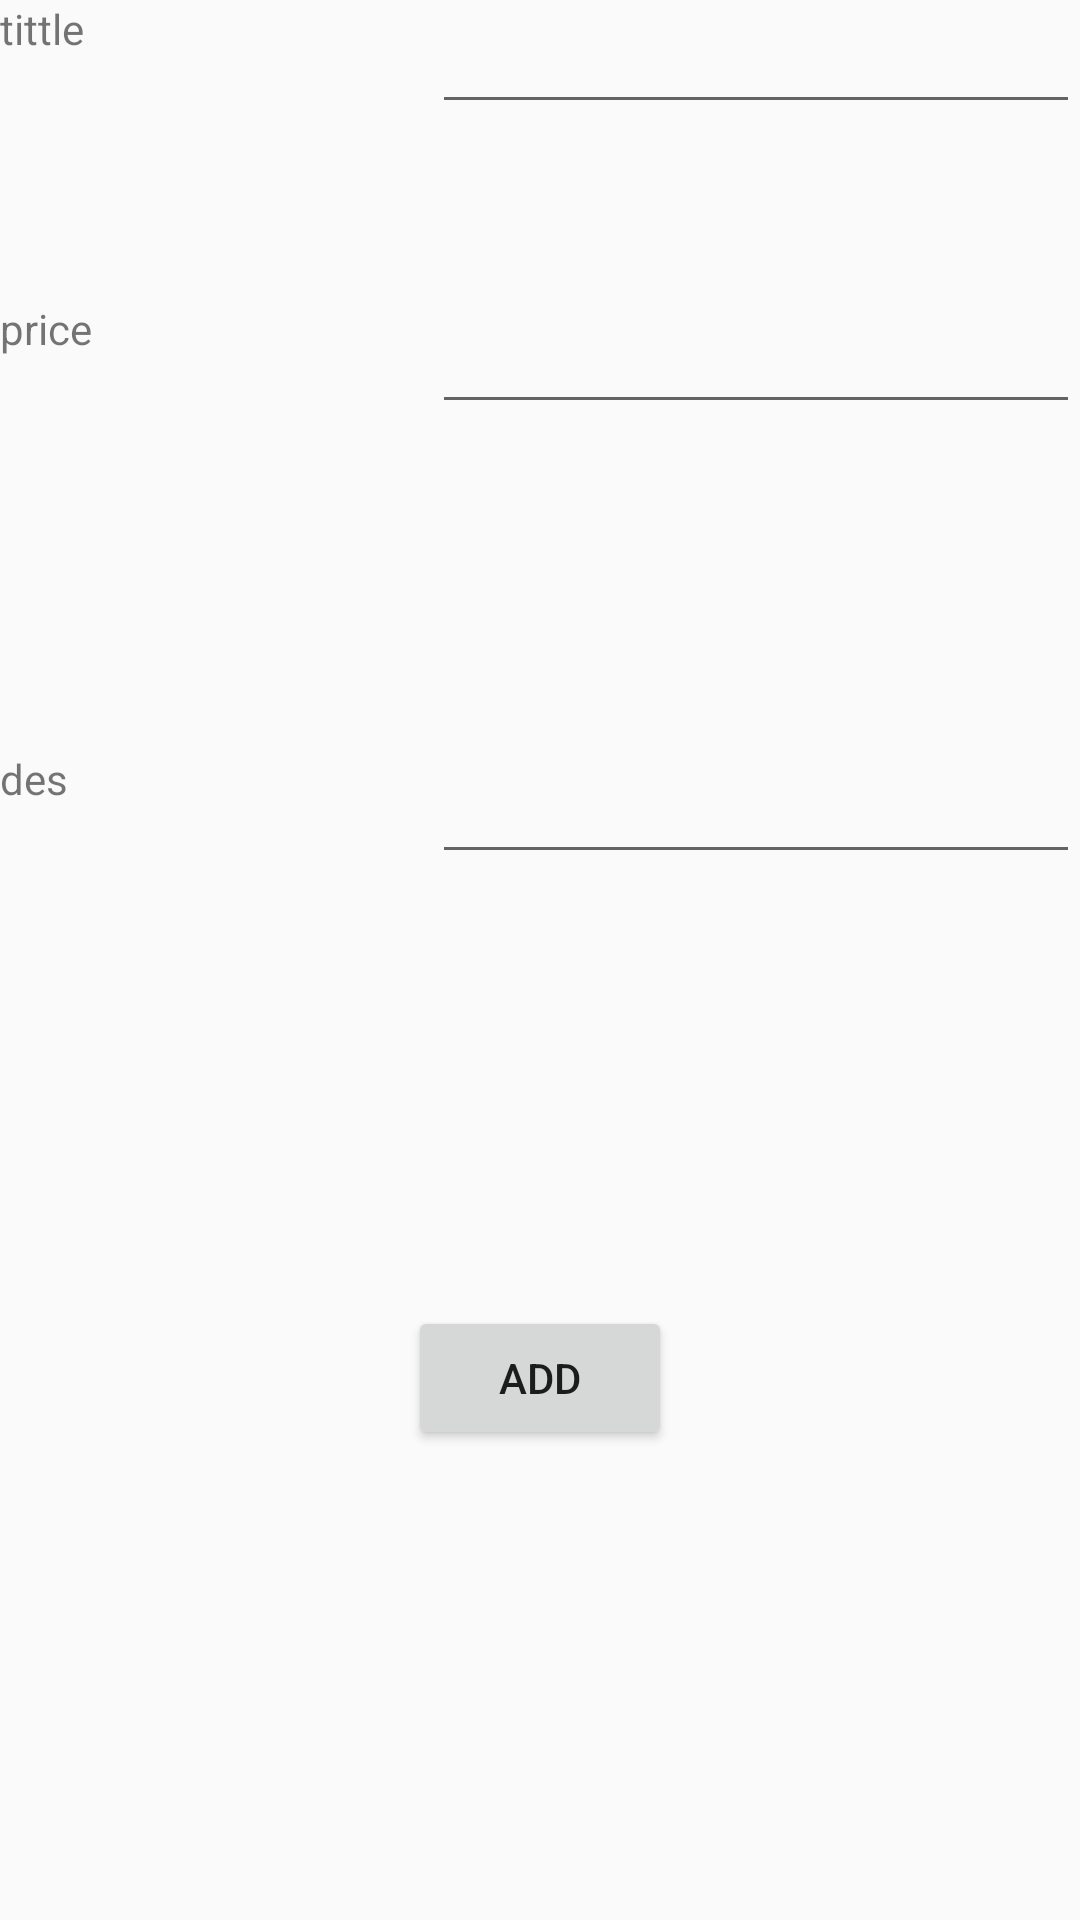

Reconstruct the res/layout file that produces this screen, plus the resources it refers to.
<!-- AndroidManifest.xml: application theme Theme.Android52_day7 -->
<!-- res/layout/add_product.xml -->
<?xml version="1.0" encoding="utf-8"?>
<androidx.constraintlayout.widget.ConstraintLayout xmlns:android="http://schemas.android.com/apk/res/android"
    xmlns:app="http://schemas.android.com/apk/res-auto"
    xmlns:tools="http://schemas.android.com/tools"
    android:layout_width="match_parent"
    android:layout_height="match_parent">

    <LinearLayout
        android:id="@+id/layouttittle"
        android:layout_width="match_parent"
        android:layout_height="wrap_content"
        app:layout_constraintEnd_toEndOf="parent"
        app:layout_constraintStart_toStartOf="parent"
        app:layout_constraintTop_toTopOf="parent">

        <TextView
            android:id="@+id/tvtittle"
            android:layout_width="0dp"
            android:layout_height="match_parent"
            android:layout_weight="0.4"
            android:text="tittle" />

        <EditText
            android:id="@+id/edttitle"
            android:layout_width="0dp"
            android:layout_height="match_parent"
            android:layout_weight="0.6"
            tools:ignore="SpeakableTextPresentCheck" />
    </LinearLayout>

    <LinearLayout

        android:id="@+id/layputprice"
        android:layout_width="match_parent"
        android:layout_height="wrap_content"
        android:layout_marginTop="100dp"
        app:layout_constraintEnd_toEndOf="parent"
        app:layout_constraintStart_toStartOf="parent"
        app:layout_constraintTop_toTopOf="@id/layouttittle">

        <TextView
            android:id="@+id/tvprice"
            android:layout_width="0dp"
            android:layout_height="match_parent"
            android:layout_weight="0.4"
            android:text="price" />

        <EditText
            android:id="@+id/edtprice"
            android:layout_width="0dp"
            android:layout_height="match_parent"
            android:layout_weight="0.6"
            tools:ignore="TouchTargetSizeCheck,SpeakableTextPresentCheck" />
    </LinearLayout>
    <LinearLayout
        android:id="@+id/layoutdes"
        android:layout_width="match_parent"
        android:layout_height="wrap_content"
        android:layout_marginTop="150dp"
        app:layout_constraintEnd_toEndOf="parent"
        app:layout_constraintStart_toStartOf="parent"
        app:layout_constraintTop_toTopOf="@id/layputprice">

        <TextView
            android:id="@+id/tvdes"
            android:layout_width="0dp"
            android:layout_height="match_parent"
            android:layout_weight="0.4"
            android:text="des" />

        <EditText
            android:id="@+id/edtdes"
            android:layout_width="0dp"
            android:layout_height="match_parent"
            android:layout_weight="0.6"
            tools:ignore="TouchTargetSizeCheck,SpeakableTextPresentCheck" />
    </LinearLayout>

    <Button
        android:id="@+id/btnadd"
        android:layout_width="wrap_content"
        android:layout_height="wrap_content"
        android:layout_marginTop="144dp"
        android:text="Add"
        app:layout_constraintEnd_toEndOf="parent"
        app:layout_constraintStart_toStartOf="parent"
        app:layout_constraintTop_toBottomOf="@+id/layoutdes" />

</androidx.constraintlayout.widget.ConstraintLayout>
<!-- resources referenced by this layout -->
<resources>
  <style name="Theme.Android52_day7" parent="Theme.AppCompat.Light.NoActionBar">
          
          <item name="colorPrimary">@color/purple_500</item>
          <item name="colorPrimaryVariant">@color/purple_700</item>
          <item name="colorOnPrimary">@color/white</item>
          
          <item name="colorSecondary">@color/teal_200</item>
          <item name="colorSecondaryVariant">@color/teal_700</item>
          <item name="colorOnSecondary">@color/black</item>
          
          <item name="android:statusBarColor">?attr/colorPrimaryVariant</item>
          
      </style>
  <!-- not gathered from this repository: default colours our renderer supplied (Android Studio template values) -->
  <color name="purple_500">#FF6200EE</color>
  <color name="purple_700">#FF3700B3</color>
  <color name="teal_200">#FF03DAC5</color>
  <color name="teal_700">#FF018786</color>
  <color name="black">#FF000000</color>
  <color name="white">#FFFFFFFF</color>
</resources>
